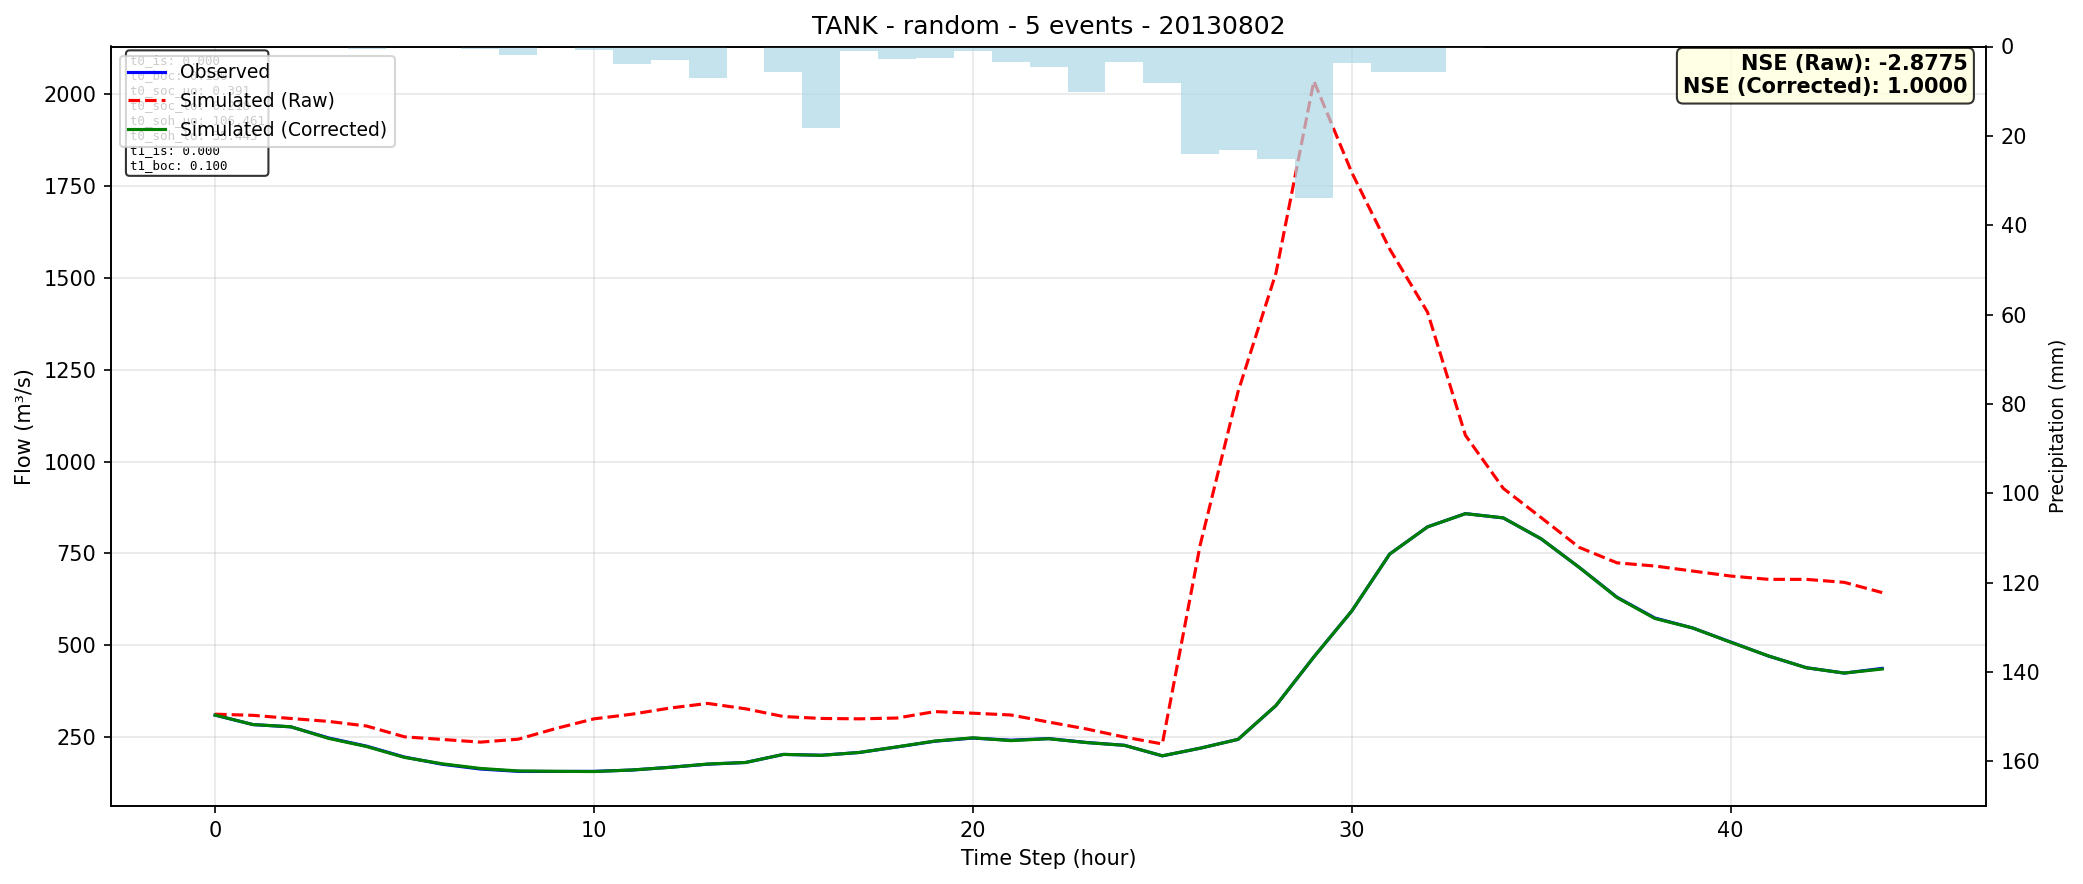

Values plotted in this chart, from the file beside it:
time, observed, simulated_raw, simulated_corrected
0, 309.9, 312.3, 309.8
1, 284, 309.2, 284
2, 277.9, 300.7, 278
3, 247.6, 292.7, 246.3
4, 225.2, 280.1, 224.2
5, 195.6, 250.6, 194.6
6, 175.9, 243.6, 177.2
7, 163, 236.3, 164.7
8, 156.7, 244.3, 157.8
9, 156.4, 273.5, 156.8
10, 156.6, 299.7, 156.1
11, 160.2, 312.3, 160.4
12, 167.8, 329, 167.4
13, 176.1, 341.7, 176.7
14, 180.9, 327, 180.8
15, 202.8, 306, 202.8
16, 200.6, 300.7, 200.3
17, 208, 299.7, 208.1
18, 223.1, 301.9, 223.4
19, 238.8, 319.4, 239.2
20, 247.3, 315, 247.9
21, 241.5, 310.2, 240.3
22, 245.9, 291, 245.5
23, 235.3, 272, 235
24, 227.6, 250.1, 227.5
25, 198.9, 231.3, 199.1
26, 219.8, 773.4, 219.7
27, 243.8, 1191, 243.8
28, 335.9, 1514, 336.1
29, 468.3, 2036, 468.3
30, 593.3, 1787, 593.3
31, 748.2, 1579, 748.2
32, 822.4, 1407, 822.3
33, 858.4, 1072, 858.3
34, 846.6, 927, 846.8
35, 789.6, 847.4, 789.7
36, 712.3, 766.6, 712.3
37, 630.8, 724.4, 630
38, 574.2, 715.8, 572.9
39, 547, 702, 547
40, 508.8, 688.5, 508.3
41, 470.7, 679.4, 470.9
42, 438.9, 679.4, 438.7
43, 424.2, 671.3, 424.3
44, 437.1, 643.4, 435.3
